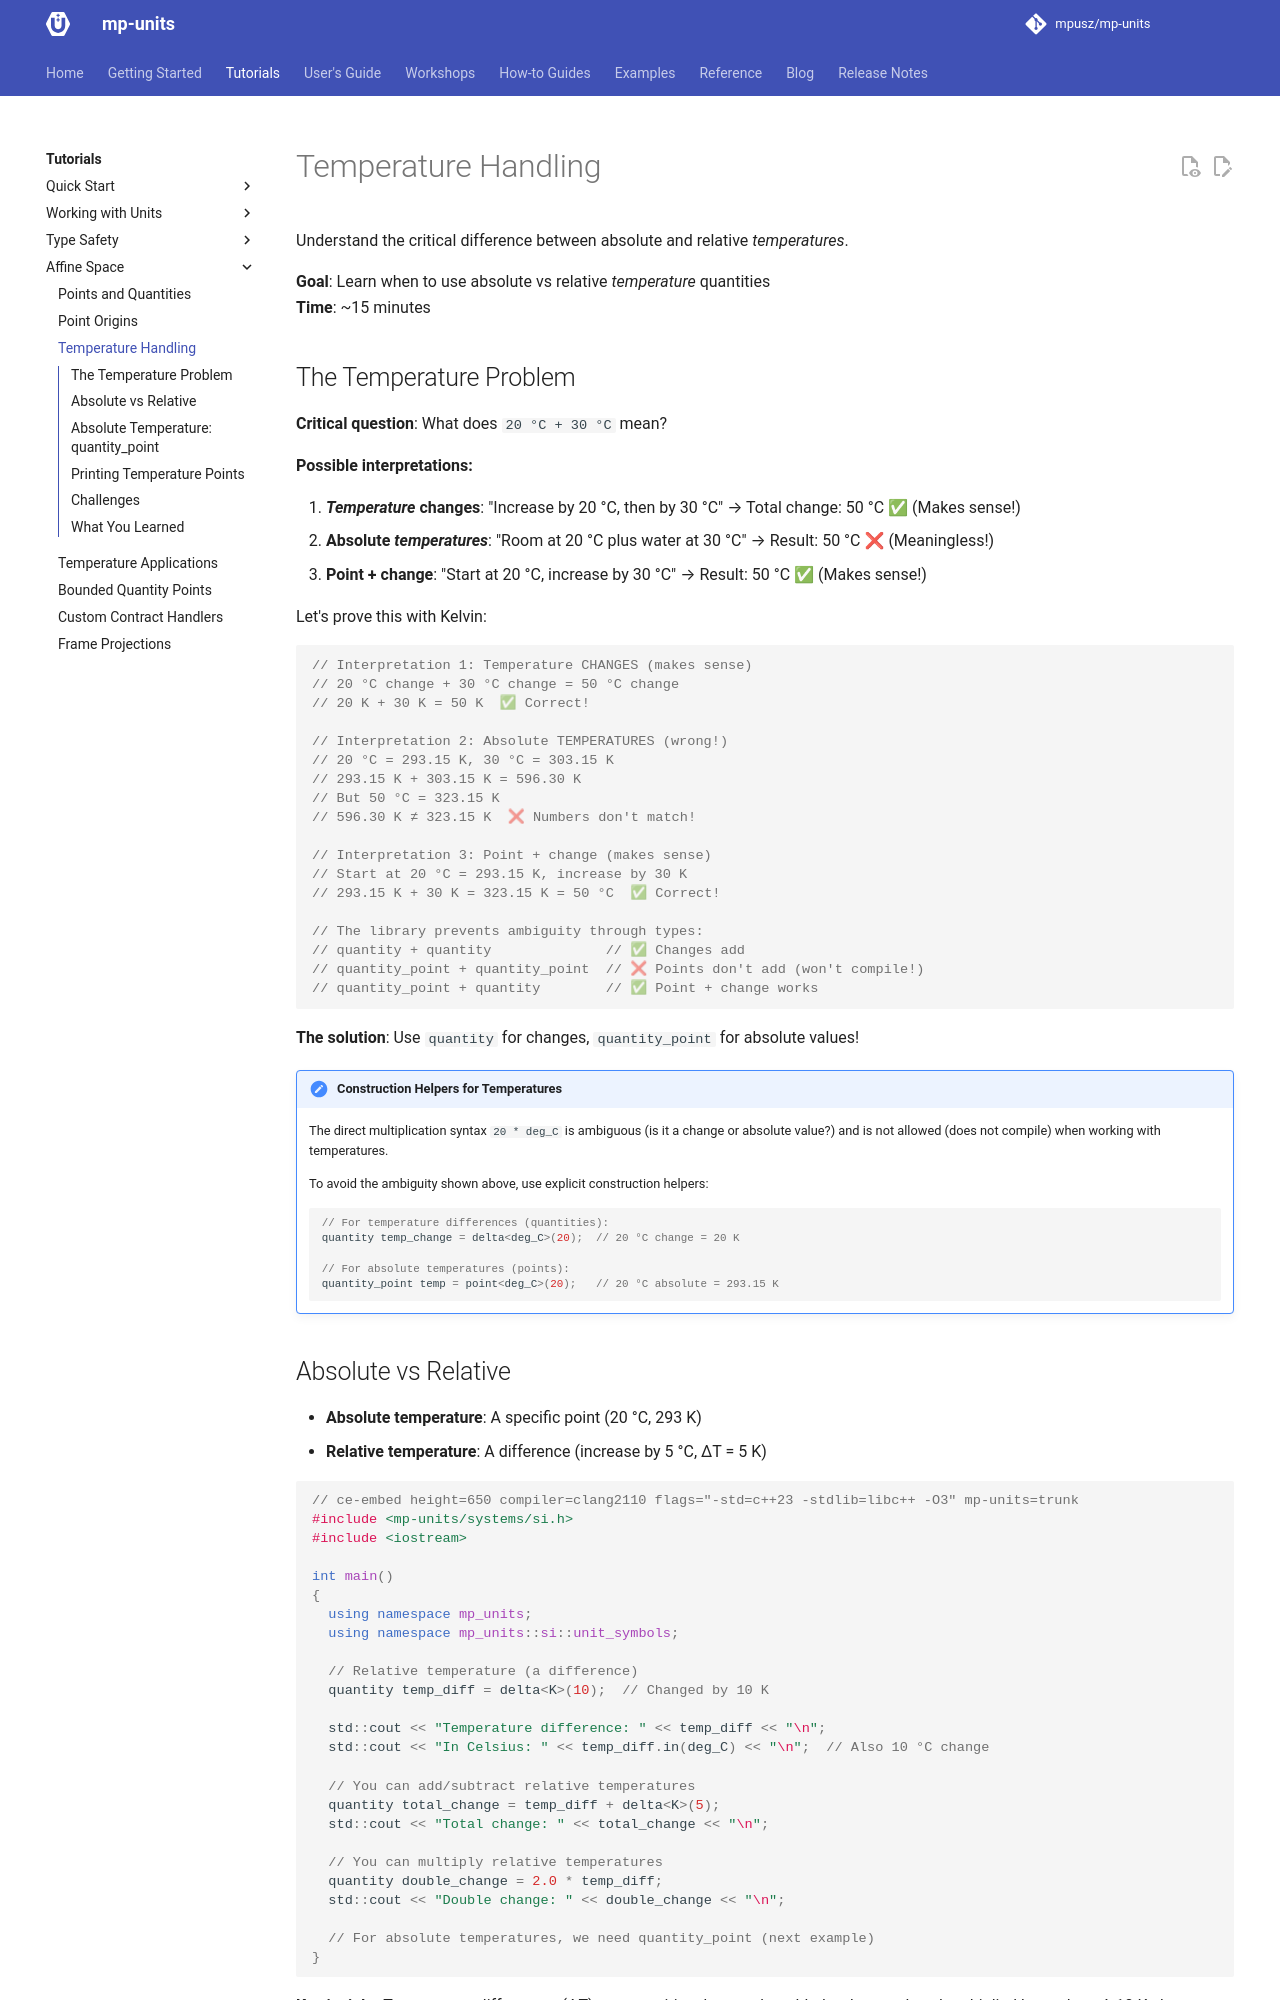

repository: RalphSteinhagen/units · page: HEAD/tutorials/affine_space/temperature_handling/index.html · generator: mkdocs

# Temperature Handling

Understand the critical difference between absolute and relative _temperatures_.

**Goal**: Learn when to use absolute vs relative _temperature_ quantities  
**Time**: ~15 minutes

## The Temperature Problem

**Critical question**: What does `20 °C + 30 °C` mean?

**Possible interpretations:**

1. **_Temperature_ changes**: "Increase by 20 °C, then by 30 °C" → Total change: 50 °C ✅
  (Makes sense!)
2. **Absolute _temperatures_**: "Room at 20 °C plus water at 30 °C" → Result: 50 °C ❌ (Meaningless!)
3. **Point + change**: "Start at 20 °C, increase by 30 °C" → Result: 50 °C ✅ (Makes sense!)

Let's prove this with Kelvin:

```cpp
// Interpretation 1: Temperature CHANGES (makes sense)
// 20 °C change + 30 °C change = 50 °C change
// 20 K + 30 K = 50 K  ✅ Correct!

// Interpretation 2: Absolute TEMPERATURES (wrong!)
// 20 °C = 293.15 K, 30 °C = 303.15 K
// 293.15 K + 303.15 K = 596.30 K
// But 50 °C = 323.15 K
// 596.30 K ≠ 323.15 K  ❌ Numbers don't match!

// Interpretation 3: Point + change (makes sense)
// Start at 20 °C = 293.15 K, increase by 30 K
// 293.15 K + 30 K = 323.15 K = 50 °C  ✅ Correct!

// The library prevents ambiguity through types:
// quantity + quantity              // ✅ Changes add
// quantity_point + quantity_point  // ❌ Points don't add (won't compile!)
// quantity_point + quantity        // ✅ Point + change works
```

**The solution**: Use `quantity` for changes, `quantity_point` for absolute values!

!!! note "Construction Helpers for Temperatures"

    The direct multiplication syntax `20 * deg_C` is ambiguous (is it a change or absolute value?)
    and is not allowed (does not compile) when working with temperatures.

    To avoid the ambiguity shown above, use explicit construction helpers:

    ```cpp
    // For temperature differences (quantities):
    quantity temp_change = delta<deg_C>(20);  // 20 °C change = 20 K

    // For absolute temperatures (points):
    quantity_point temp = point<deg_C>(20);   // 20 °C absolute = 293.15 K
    ```
